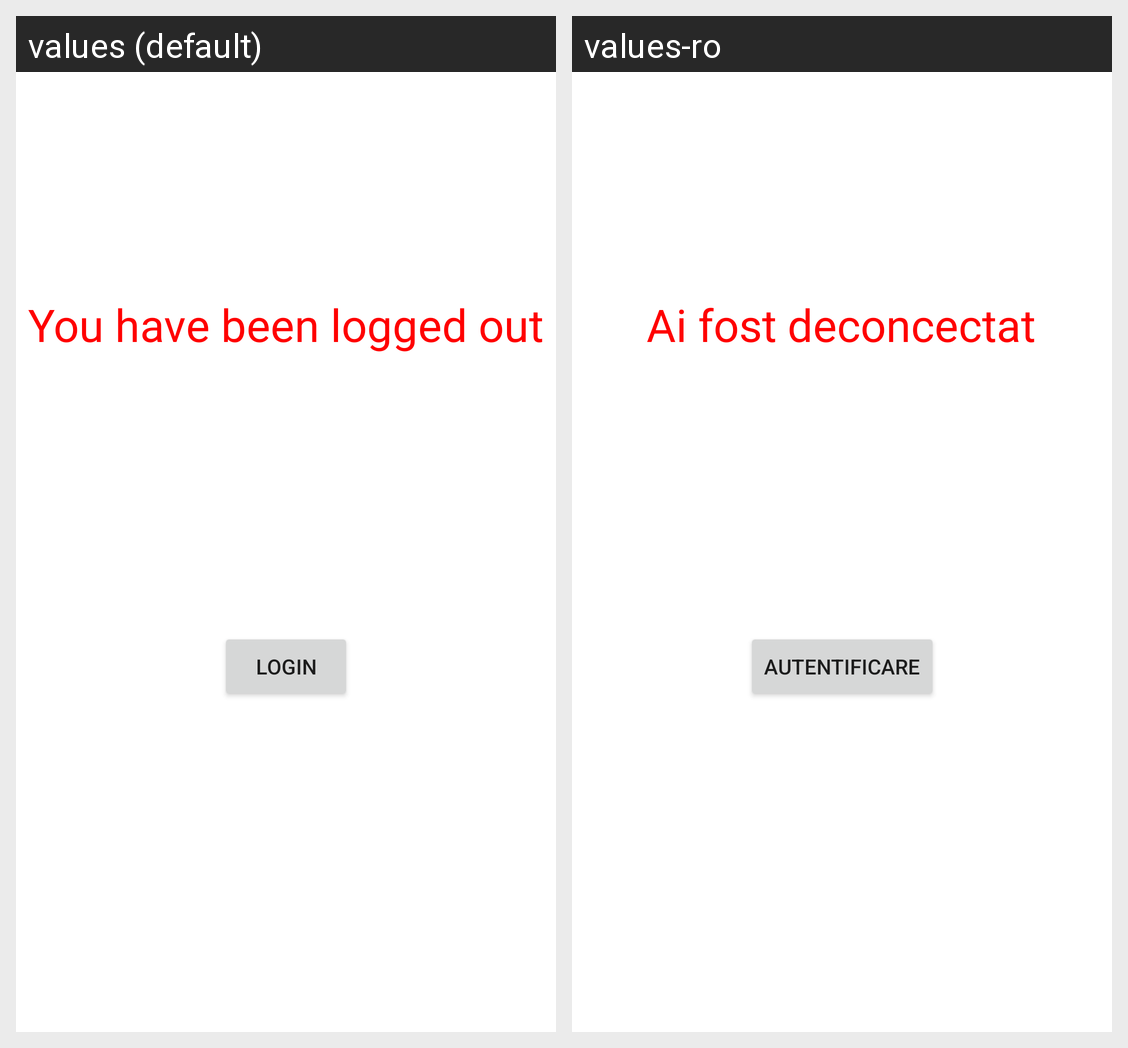

This grid shows one Android layout under two languages. Give, for every string resource on the screen, its name, the default text and each shown locale's text.
Android screen res/layout/fragment_logout.xml rendered under 2 locales, left to right: values (default), values-ro. Device: Nexus 5 (rendered at 1080×1920; each locale shown at half size, 540×960, under a caption strip naming it); theme Theme.TravelMemories.
Strings drawn on this screen, with the default value and each locale's value (text and hints the layout hard-codes, and strings that could not be matched under every locale, appear in the picture but are not listed):

logout_text
  values: You have been logged out
  values-ro: Ai fost deconcectat

login_button_text
  values: Login
  values-ro: Autentificare
